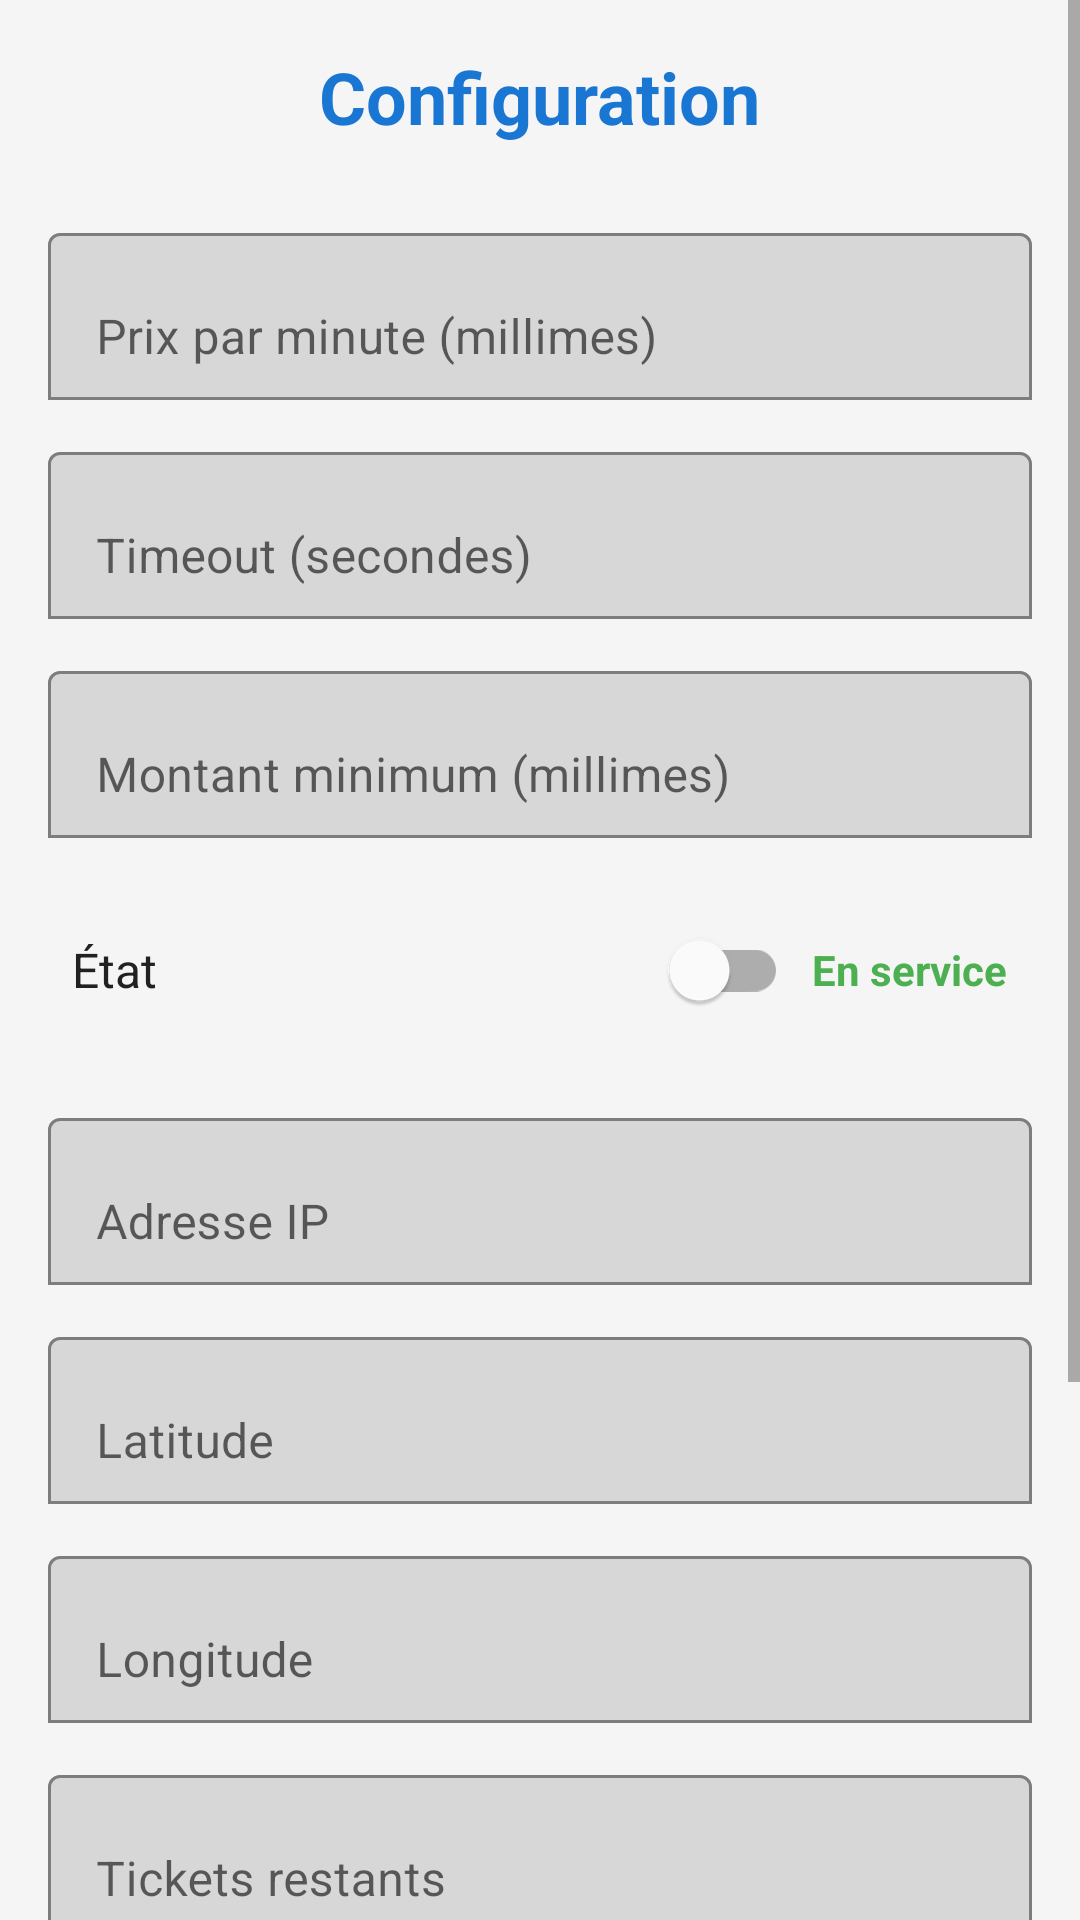

This screen was rendered from an Android layout file. Write that file and the resources it references.
<!-- AndroidManifest.xml: application theme Theme.ParcMetreAISSYAL3SI -->
<!-- res/layout/activity_config.xml -->
<?xml version="1.0" encoding="utf-8"?>
<ScrollView xmlns:android="http://schemas.android.com/apk/res/android"
    xmlns:app="http://schemas.android.com/apk/res-auto"
    android:layout_width="match_parent"
    android:layout_height="match_parent"
    android:background="@color/background">

    <LinearLayout
        android:layout_width="match_parent"
        android:layout_height="wrap_content"
        android:orientation="vertical"
        android:padding="16dp">

        <TextView
            android:layout_width="wrap_content"
            android:layout_height="wrap_content"
            android:layout_gravity="center"
            android:layout_marginBottom="24dp"
            android:text="@string/config_titre"
            android:textColor="@color/primary"
            android:textSize="24sp"
            android:textStyle="bold" />

        <com.google.android.material.textfield.TextInputLayout
            android:layout_width="match_parent"
            android:layout_height="wrap_content"
            android:layout_marginBottom="12dp"
            android:hint="@string/config_prix_minute"
            app:boxBackgroundMode="outline">

            <com.google.android.material.textfield.TextInputEditText
                android:id="@+id/etPrixMinute"
                android:layout_width="match_parent"
                android:layout_height="wrap_content"
                android:inputType="number" />
        </com.google.android.material.textfield.TextInputLayout>

        <com.google.android.material.textfield.TextInputLayout
            android:layout_width="match_parent"
            android:layout_height="wrap_content"
            android:layout_marginBottom="12dp"
            android:hint="@string/config_timeout"
            app:boxBackgroundMode="outline">

            <com.google.android.material.textfield.TextInputEditText
                android:id="@+id/etTimeout"
                android:layout_width="match_parent"
                android:layout_height="wrap_content"
                android:inputType="number" />
        </com.google.android.material.textfield.TextInputLayout>

        <com.google.android.material.textfield.TextInputLayout
            android:layout_width="match_parent"
            android:layout_height="wrap_content"
            android:layout_marginBottom="12dp"
            android:hint="@string/config_montant_min"
            app:boxBackgroundMode="outline">

            <com.google.android.material.textfield.TextInputEditText
                android:id="@+id/etMontantMin"
                android:layout_width="match_parent"
                android:layout_height="wrap_content"
                android:inputType="number" />
        </com.google.android.material.textfield.TextInputLayout>

        
        <LinearLayout
            android:layout_width="match_parent"
            android:layout_height="wrap_content"
            android:layout_marginBottom="12dp"
            android:gravity="center_vertical"
            android:orientation="horizontal"
            android:padding="8dp">

            <TextView
                android:layout_width="0dp"
                android:layout_height="wrap_content"
                android:layout_weight="1"
                android:text="@string/config_etat"
                android:textColor="@color/text_primary"
                android:textSize="16sp" />

            <com.google.android.material.switchmaterial.SwitchMaterial
                android:id="@+id/switchEtat"
                android:layout_width="wrap_content"
                android:layout_height="wrap_content" />

            <TextView
                android:id="@+id/tvEtatLabel"
                android:layout_width="wrap_content"
                android:layout_height="wrap_content"
                android:layout_marginStart="8dp"
                android:text="@string/config_en_service"
                android:textColor="@color/status_en_service"
                android:textStyle="bold" />
        </LinearLayout>

        <com.google.android.material.textfield.TextInputLayout
            android:layout_width="match_parent"
            android:layout_height="wrap_content"
            android:layout_marginBottom="12dp"
            android:hint="@string/config_adresse_ip"
            app:boxBackgroundMode="outline">

            <com.google.android.material.textfield.TextInputEditText
                android:id="@+id/etAdresseIP"
                android:layout_width="match_parent"
                android:layout_height="wrap_content"
                android:inputType="text" />
        </com.google.android.material.textfield.TextInputLayout>

        <com.google.android.material.textfield.TextInputLayout
            android:layout_width="match_parent"
            android:layout_height="wrap_content"
            android:layout_marginBottom="12dp"
            android:hint="@string/config_latitude"
            app:boxBackgroundMode="outline">

            <com.google.android.material.textfield.TextInputEditText
                android:id="@+id/etLatitude"
                android:layout_width="match_parent"
                android:layout_height="wrap_content"
                android:inputType="numberDecimal|numberSigned" />
        </com.google.android.material.textfield.TextInputLayout>

        <com.google.android.material.textfield.TextInputLayout
            android:layout_width="match_parent"
            android:layout_height="wrap_content"
            android:layout_marginBottom="12dp"
            android:hint="@string/config_longitude"
            app:boxBackgroundMode="outline">

            <com.google.android.material.textfield.TextInputEditText
                android:id="@+id/etLongitude"
                android:layout_width="match_parent"
                android:layout_height="wrap_content"
                android:inputType="numberDecimal|numberSigned" />
        </com.google.android.material.textfield.TextInputLayout>

        <com.google.android.material.textfield.TextInputLayout
            android:layout_width="match_parent"
            android:layout_height="wrap_content"
            android:layout_marginBottom="12dp"
            android:hint="@string/config_tickets"
            app:boxBackgroundMode="outline">

            <com.google.android.material.textfield.TextInputEditText
                android:id="@+id/etTickets"
                android:layout_width="match_parent"
                android:layout_height="wrap_content"
                android:inputType="number" />
        </com.google.android.material.textfield.TextInputLayout>

        <com.google.android.material.textfield.TextInputLayout
            android:layout_width="match_parent"
            android:layout_height="wrap_content"
            android:layout_marginBottom="12dp"
            android:hint="@string/config_titre_municipalite"
            app:boxBackgroundMode="outline">

            <com.google.android.material.textfield.TextInputEditText
                android:id="@+id/etTitre"
                android:layout_width="match_parent"
                android:layout_height="wrap_content"
                android:inputType="text" />
        </com.google.android.material.textfield.TextInputLayout>

        <com.google.android.material.textfield.TextInputLayout
            android:layout_width="match_parent"
            android:layout_height="wrap_content"
            android:layout_marginBottom="24dp"
            android:hint="@string/config_zone"
            app:boxBackgroundMode="outline">

            <com.google.android.material.textfield.TextInputEditText
                android:id="@+id/etZone"
                android:layout_width="match_parent"
                android:layout_height="wrap_content"
                android:inputType="text" />
        </com.google.android.material.textfield.TextInputLayout>

        <com.google.android.material.button.MaterialButton
            android:id="@+id/btnSauvegarder"
            android:layout_width="match_parent"
            android:layout_height="56dp"
            android:backgroundTint="@color/primary"
            android:text="@string/config_sauvegarder"
            android:textColor="@color/white"
            android:textSize="16sp"
            android:textStyle="bold" />

    </LinearLayout>
</ScrollView>
<!-- resources referenced by this layout -->
<resources>
  <color name="background">#F5F5F5</color>
  <color name="primary">#1976D2</color>
  <color name="status_en_service">#4CAF50</color>
  <color name="text_primary">#212121</color>
  <color name="white">#FFFFFFFF</color>
  <string name="config_adresse_ip">Adresse IP</string>
  <string name="config_en_service">En service</string>
  <string name="config_etat">État</string>
  <string name="config_latitude">Latitude</string>
  <string name="config_longitude">Longitude</string>
  <string name="config_montant_min">Montant minimum (millimes)</string>
  <string name="config_prix_minute">Prix par minute (millimes)</string>
  <string name="config_sauvegarder">SAUVEGARDER</string>
  <string name="config_tickets">Tickets restants</string>
  <string name="config_timeout">Timeout (secondes)</string>
  <string name="config_titre">Configuration</string>
  <string name="config_titre_municipalite">Titre</string>
  <string name="config_zone">Zone</string>
  <style name="Theme.ParcMetreAISSYAL3SI" parent="Theme.MaterialComponents.Light.NoActionBar">
          <item name="colorPrimary">@color/primary</item>
          <item name="colorPrimaryDark">@color/primary_dark</item>
          <item name="colorAccent">@color/accent</item>
          <item name="android:windowBackground">@color/background</item>
      </style>
  <color name="primary_dark">#1565C0</color>
  <color name="accent">#FF9800</color>
</resources>
